The GitHub repository clebrw/banknote-cnn-classifier contains a labelled image folder "dataset" with 2 categories: fake banknote, real banknote. Examples follow, each with its label.

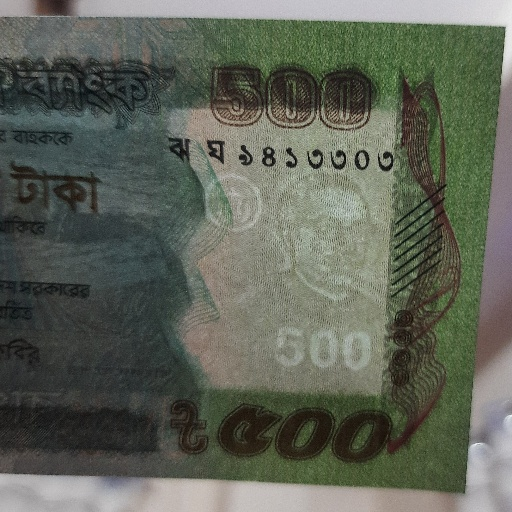
Label: real banknote

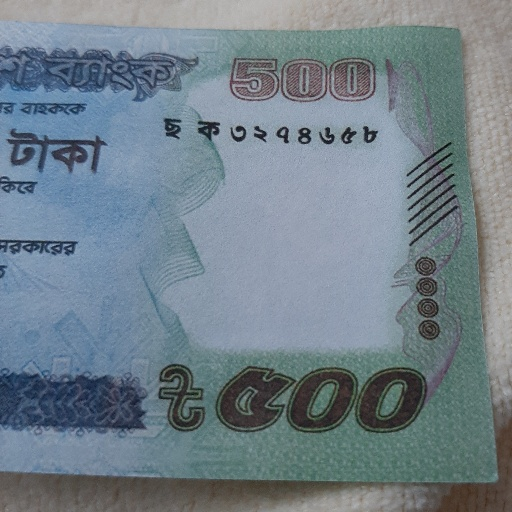
Label: fake banknote

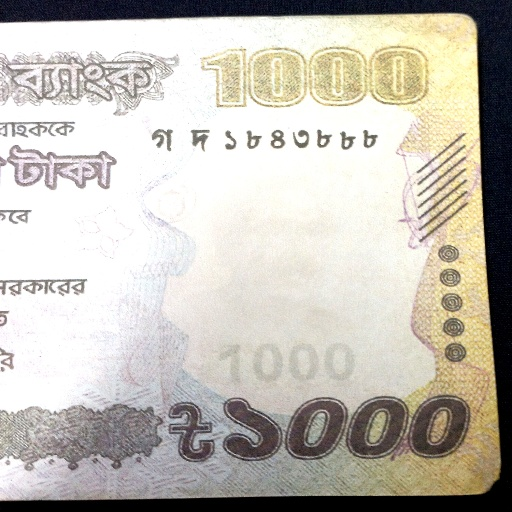
Label: real banknote

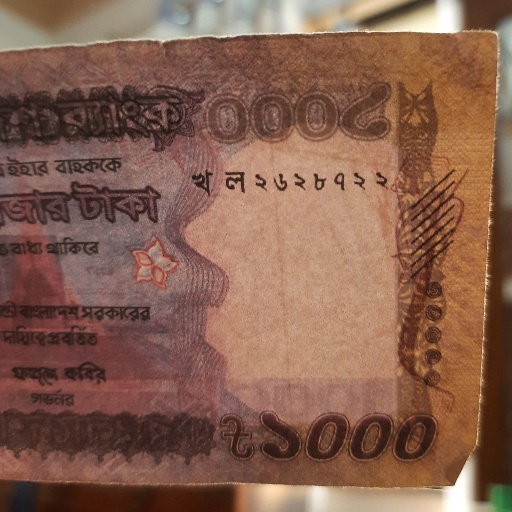
Label: fake banknote

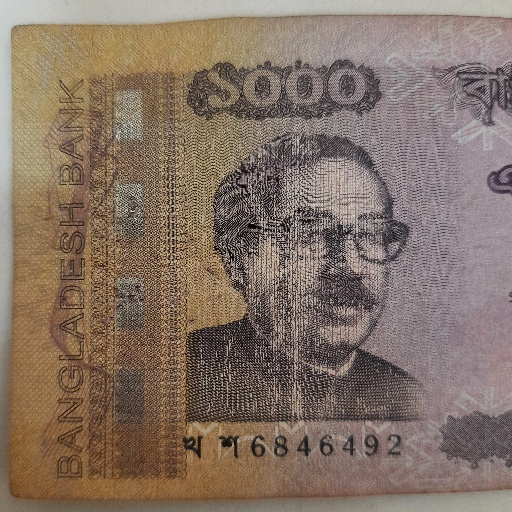
Label: real banknote

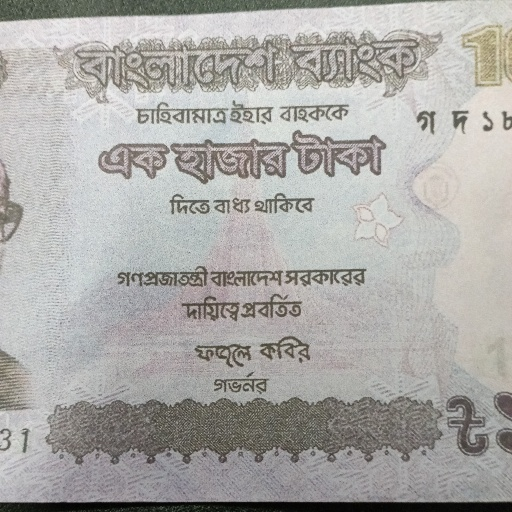
Label: fake banknote
